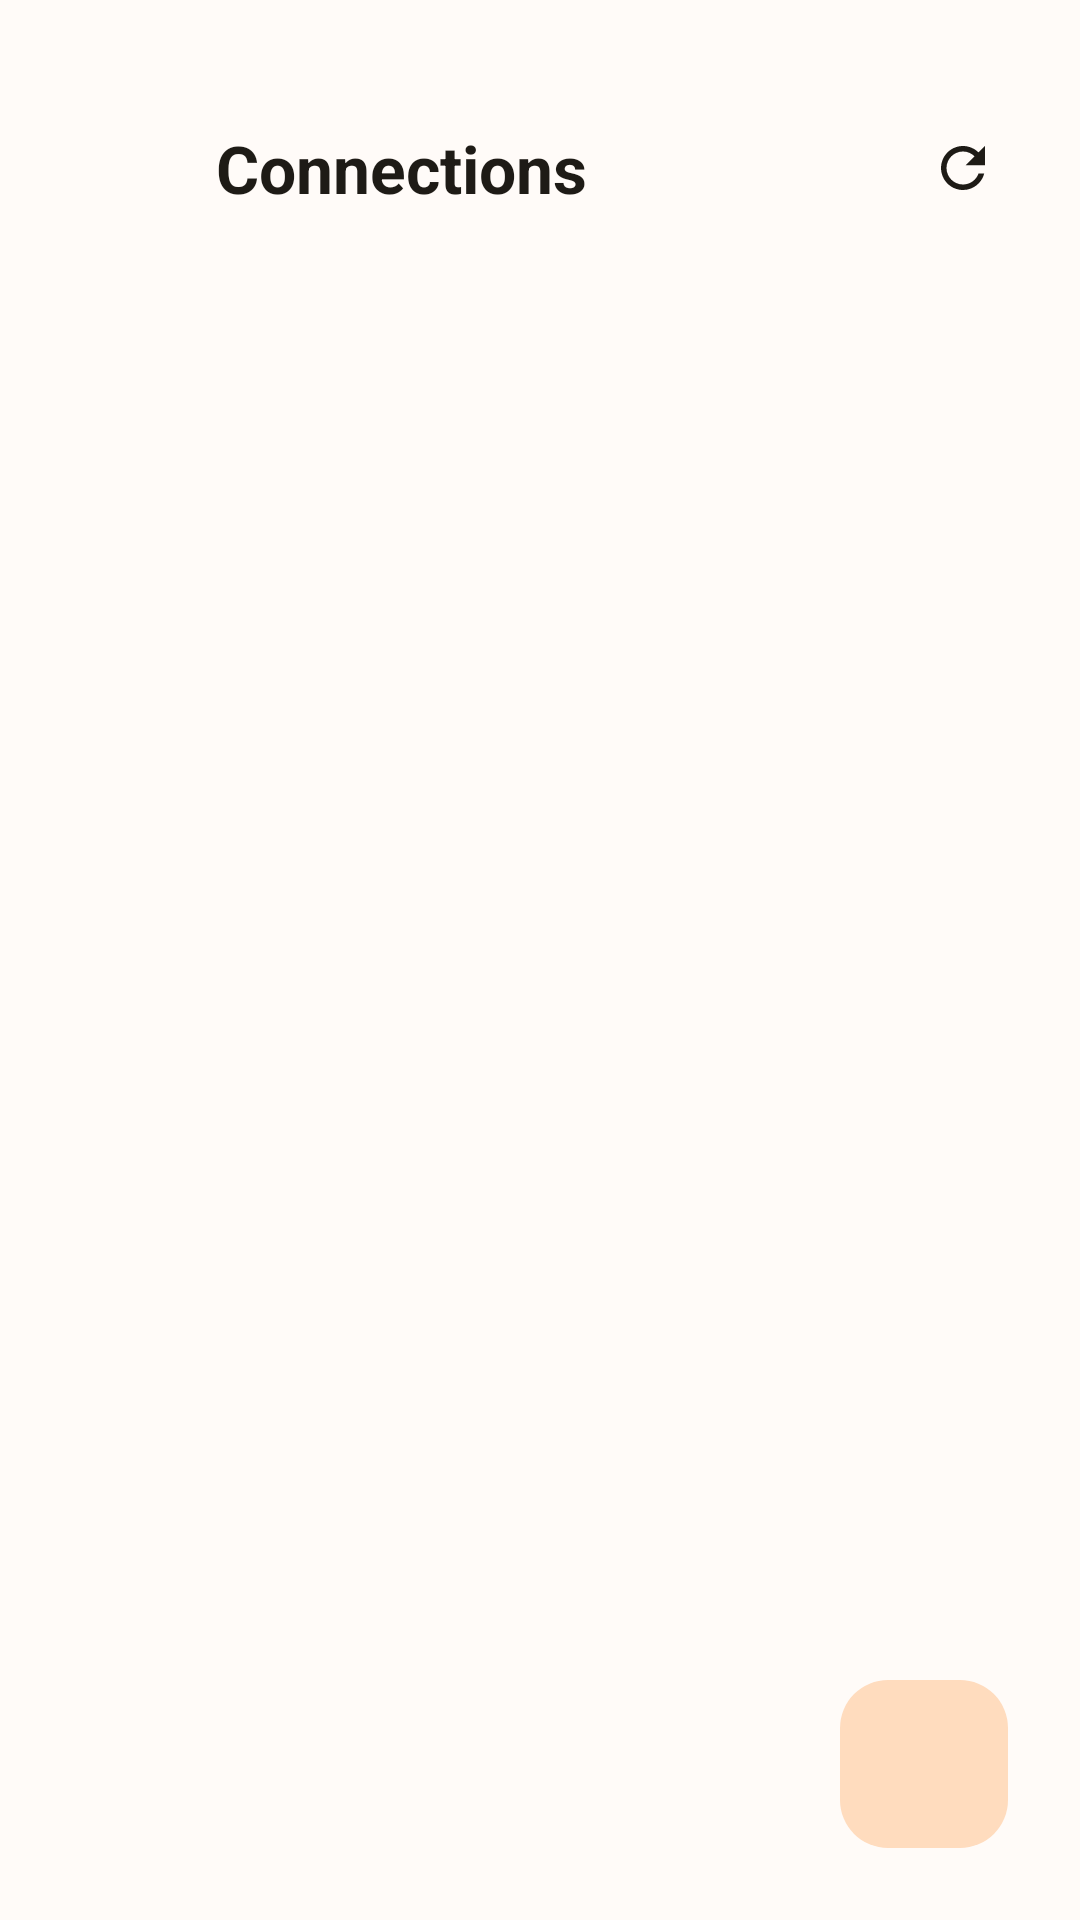

Produce the Android XML layout that renders to this screen, including the resource entries it uses.
<!-- AndroidManifest.xml: application theme Theme.OXController -->
<!-- res/layout/activity_connections.xml -->
<?xml version="1.0" encoding="utf-8"?>
<androidx.coordinatorlayout.widget.CoordinatorLayout xmlns:android="http://schemas.android.com/apk/res/android"
    xmlns:app="http://schemas.android.com/apk/res-auto"
    android:layout_width="match_parent"
    android:layout_height="match_parent"
>

    <LinearLayout
        android:layout_width="match_parent"
        android:layout_height="match_parent"
        android:orientation="vertical"
        android:padding="16dp">

        <LinearLayout
            android:layout_width="match_parent"
            android:layout_height="wrap_content"
            android:orientation="horizontal"
            android:gravity="center_vertical"
            android:paddingTop="16dp"
            android:paddingBottom="12dp">
            
            <com.google.android.material.button.MaterialButton
                android:id="@+id/btnBackConns"
                style="@style/Widget.Material3.Button.IconButton"
                android:layout_width="48dp"
                android:layout_height="48dp"
                app:icon="@drawable/ic_back_arrow"
                app:iconSize="24dp"
                app:iconTint="?attr/colorOnSurface" />

            <TextView
                android:layout_width="0dp"
                android:layout_height="wrap_content"
                android:layout_weight="1"
                android:text="@string/title_connections"
                android:textSize="22sp"
                android:textStyle="bold"
                android:textColor="?attr/colorOnSurface"
                android:layout_marginStart="8dp" />

            <com.google.android.material.button.MaterialButton
                android:id="@+id/btnRefreshConns"
                style="@style/Widget.Material3.Button.IconButton"
                android:layout_width="48dp"
                android:layout_height="48dp"
                app:icon="@drawable/ic_refresh"
                app:iconSize="22dp"
                app:iconTint="?attr/colorOnSurface" />
        </LinearLayout>

        <androidx.recyclerview.widget.RecyclerView
            android:id="@+id/recyclerConns"
            android:layout_width="match_parent"
            android:layout_height="match_parent"
            android:clipToPadding="false"
            android:paddingBottom="80dp" />
    </LinearLayout>

    <LinearLayout
        android:layout_width="wrap_content"
        android:layout_height="wrap_content"
        android:layout_gravity="bottom|end"
        android:layout_margin="24dp"
        android:orientation="horizontal"
        android:gravity="center_vertical">

        <com.google.android.material.floatingactionbutton.FloatingActionButton
            android:id="@+id/fabClearAll"
            style="@style/Widget.App.FloatingActionButton.Mini"
            android:layout_width="wrap_content"
            android:layout_height="wrap_content"
            android:layout_marginEnd="16dp"
            android:contentDescription="@string/desc_close_all_connections"
            android:visibility="gone"
            app:srcCompat="@drawable/ic_close_material"
            app:tint="?attr/colorOnError"
            app:backgroundTint="?attr/colorError" />

        <com.google.android.material.floatingactionbutton.FloatingActionButton
            android:id="@+id/fabPause"
            android:layout_width="wrap_content"
            android:layout_height="wrap_content"
            android:contentDescription="@string/desc_pause_play_connections"
            app:srcCompat="@drawable/ic_stop"
            app:tint="?attr/colorOnPrimaryContainer"
            app:backgroundTint="?attr/colorPrimaryContainer" />
    </LinearLayout>

</androidx.coordinatorlayout.widget.CoordinatorLayout>
<!-- resources referenced by this layout -->
<resources>
  <!-- drawable ic_close_material (drawable) -->
  <vector xmlns:android="http://schemas.android.com/apk/res/android"
      android:width="24dp"
      android:height="24dp"
      android:viewportWidth="24"
      android:viewportHeight="24"
      android:tint="?attr/colorControlNormal">
    <path
        android:fillColor="@android:color/white"
        android:pathData="vertical,M19,6.41L17.59,5,12,10.59,6.41,5,5,6.41,10.59,12,5,17.59,6.41,19,12,13.41,17.59,19,19,17.59,13.41,12z"/>
  </vector>
  <!-- drawable ic_refresh (drawable) -->
  <vector xmlns:android="http://schemas.android.com/apk/res/android"
      android:width="24dp"
      android:height="24dp"
      android:viewportWidth="24"
      android:viewportHeight="24">
      <path
          android:fillColor="?attr/colorOnSurface"
          android:pathData="M17.65,6.35C16.2,4.9 14.21,4 12,4c-4.42,0 -7.99,3.58 -7.99,8s3.57,8 7.99,8c3.73,0 6.84,-2.55 7.73,-6h-2.08c-0.82,2.33 -3.07,4 -5.65,4 -3.31,0 -6,-2.69 -6,-6s2.69,-6 6,-6c1.66,0 3.14,0.69 4.22,1.78L13,11h7V4L17.65,6.35z" />
  </vector>
  <string name="desc_close_all_connections">Close All Connections</string>
  <string name="desc_pause_play_connections">Pause/Play Connections</string>
  <string name="title_connections">Connections</string>
  <style name="Widget.App.FloatingActionButton.Mini" parent="Widget.App.FloatingActionButton">
          <item name="fabSize">mini</item>
      </style>
  <style name="Widget.App.FloatingActionButton" parent="Widget.Material3.FloatingActionButton.Primary">
          <item name="elevation">0dp</item>
          <item name="pressedTranslationZ">0dp</item>
          <item name="hoveredFocusedTranslationZ">0dp</item>
          <item name="android:stateListAnimator">@null</item>
      </style>
  <style name="Widget.Custom.Snackbar" parent="Widget.Material3.Snackbar">
          <item name="android:layout_margin">16dp</item>
          <item name="shapeAppearanceOverlay">@style/ShapeAppearance.Material3.SmallComponent</item>
      </style>
</resources>
